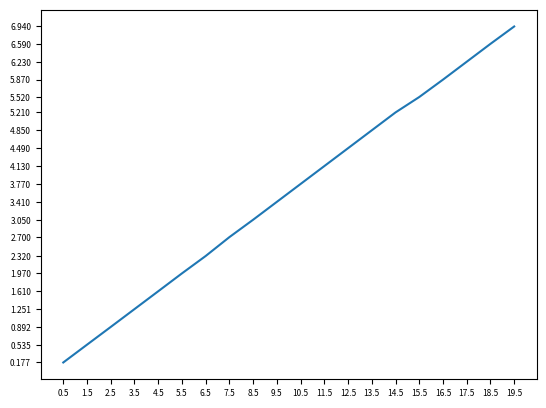

Recreate this plot in Python.
import matplotlib.pyplot as plt

if __name__ == "__main__":
    x = [0.5, 1.5, 2.5, 3.5, 4.5, 5.5, 6.5, 7.5, 8.5, 9.5, 10.5, 11.5, 12.5, 13.5, 14.5, 15.5, 16.5, 17.5, 18.5, 19.5]
    y = [0.177, 0.535, 0.892, 1.251, 1.61, 1.97, 2.32, 2.7, 3.05, 3.41, 3.77, 4.13, 4.49, 4.85, 5.21, 5.52, 5.87, 6.23,
         6.59, 6.94]

    plt.figure(dpi=200)

    plt.plot(x, y)
    plt.tick_params(axis="both", labelsize=6)

    plt.xticks(x)
    plt.yticks(y)

    plt.show()
